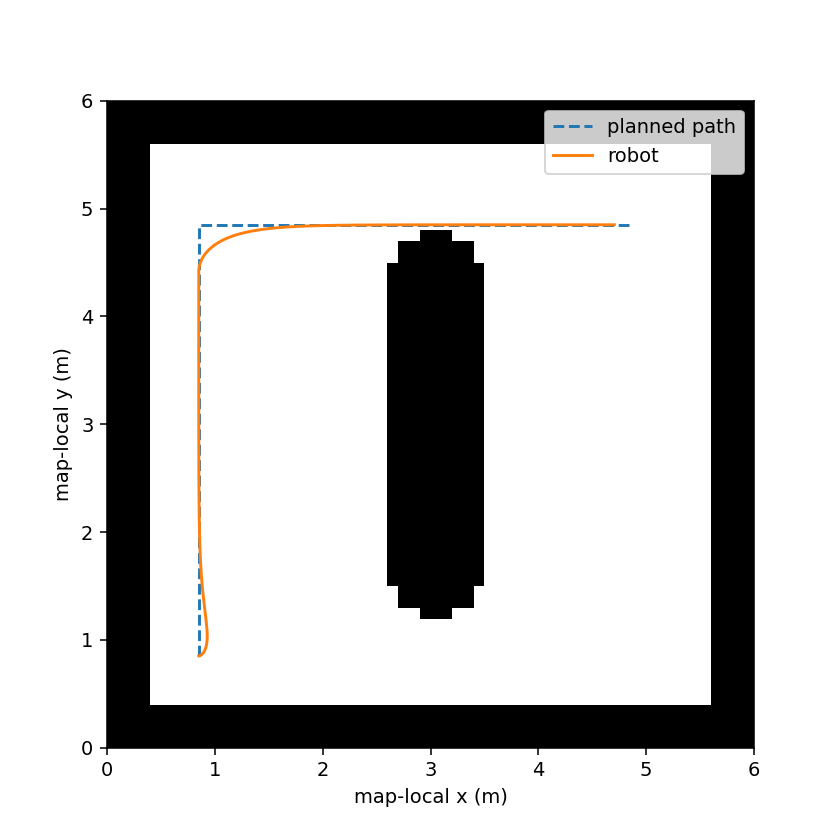

Values plotted in this chart, from the file beside it:
time_s, x_m, y_m, theta_rad
0.000000000000000000e+00, 8.500000000000000888e-01, 8.500000000000000888e-01, 0.000000000000000000e+00
5.000000000000000278e-02, 8.500000000000000888e-01, 8.500000000000000888e-01, 9.000000000000001055e-02
1.000000000000000056e-01, 8.511189348339115446e-01, 8.501009769200743582e-01, 1.800000000000000211e-01
1.500000000000000222e-01, 8.532935610951073446e-01, 8.504966926366626101e-01, 2.700000000000000178e-01
2.000000000000000111e-01, 8.564302858431550591e-01, 8.513648067306853751e-01, 3.600000000000000422e-01
2.500000000000000000e-01, 8.604099161014147068e-01, 8.528627509083751557e-01, 4.500000000000000666e-01
3.000000000000000444e-01, 8.650924574241410925e-01, 8.551246762142771241e-01, 5.400000000000000355e-01
3.500000000000000333e-01, 8.703218134492050062e-01, 8.582593071257637041e-01, 6.300000000000000044e-01
4.000000000000000222e-01, 8.759303123897826948e-01, 8.623485463122713135e-01, 7.199999999999999734e-01
4.500000000000000111e-01, 8.817430340149706725e-01, 8.674466978606319989e-01, 8.099999999999999423e-01
5.000000000000000000e-01, 8.875819378677977101e-01, 8.735802044371132613e-01, 8.999999999999999112e-01
5.500000000000000444e-01, 8.932698069797343488e-01, 8.807478194388709269e-01, 9.844537898324745573e-01
6.000000000000000888e-01, 8.986552884071866698e-01, 8.888551699771535253e-01, 1.060693402498797289e+00
6.500000000000000222e-01, 9.036395450232337367e-01, 8.977636800671920936e-01, 1.130028108807087817e+00
7.000000000000000666e-01, 9.081612190613186364e-01, 9.073491975003488141e-01, 1.193113676095726827e+00
7.500000000000000000e-01, 9.122170864588274863e-01, 9.175724883170442991e-01, 1.247377651484037786e+00
8.000000000000000444e-01, 9.157913198296244728e-01, 9.282358627273601392e-01, 1.298615051090329153e+00
8.500000000000000888e-01, 9.188722250057992369e-01, 9.392742642888401994e-01, 1.345046450283578388e+00
9.000000000000000222e-01, 9.214766365948134919e-01, 9.506143265594413361e-01, 1.387420650635468711e+00
9.500000000000000666e-01, 9.236246803451364507e-01, 9.621966284335149444e-01, 1.426095740929631317e+00
1.000000000000000000e+00, 9.253495314677705474e-01, 9.740334555918498394e-01, 1.457315459182999096e+00
1.050000000000000044e+00, 9.267135347582126093e-01, 9.860014914089100246e-01, 1.488244504498367204e+00
1.100000000000000089e+00, 9.277131294056725208e-01, 9.980826654775966089e-01, 1.516154399883846482e+00
1.150000000000000133e+00, 9.283786152055824026e-01, 1.010249574352471091e+00, 1.541696443130084360e+00
1.200000000000000178e+00, 9.287359181931893470e-01, 1.022524610600705763e+00, 1.560712763634648725e+00
1.250000000000000000e+00, 9.288600679815861572e-01, 1.034836288389377579e+00, 1.580688471802313977e+00
1.300000000000000044e+00, 9.287379592106553838e-01, 1.047179899188420693e+00, 1.598587407678056627e+00
1.350000000000000089e+00, 9.283942289775135581e-01, 1.059545079850104710e+00, 1.614993166686264248e+00
1.400000000000000133e+00, 9.278455521682580365e-01, 1.071951385583895133e+00, 1.625672685244694549e+00
1.450000000000000178e+00, 9.271638298531317268e-01, 1.084361791097988803e+00, 1.638060435356099465e+00
1.500000000000000000e+00, 9.263276085744415189e-01, 1.096774945245008404e+00, 1.649029925188477685e+00
1.550000000000000044e+00, 9.253545186736021888e-01, 1.109187819585426116e+00, 1.659104396001468862e+00
1.600000000000000089e+00, 9.242543612268034892e-01, 1.121613594232187650e+00, 1.664159103106834570e+00
1.650000000000000133e+00, 9.230911622238123782e-01, 1.134036289514169571e+00, 1.671328743875182266e+00
1.700000000000000178e+00, 9.218385238757711431e-01, 1.146454328360768216e+00, 1.677543214312730235e+00
1.750000000000000000e+00, 9.205084076406236937e-01, 1.158867432332640668e+00, 1.683269624979900625e+00
1.800000000000000044e+00, 9.191060898798320000e-01, 1.171282819543152831e+00, 1.684606928844752716e+00
1.850000000000000089e+00, 9.176871465399114580e-01, 1.183696527604646054e+00, 1.688234268707134111e+00
1.900000000000000133e+00, 9.162230667352613267e-01, 1.196106000065886077e+00, 1.691232034873684453e+00
1.950000000000000178e+00, 9.147217056759266995e-01, 1.208511748275087783e+00, 1.694014853224057982e+00
2.000000000000000000e+00, 9.131854143454597450e-01, 1.220916606723283948e+00, 1.692971572931816437e+00
2.050000000000000266e+00, 9.116620813726269423e-01, 1.233322932690863682e+00, 1.694240216064154314e+00
2.100000000000000089e+00, 9.101229970379662859e-01, 1.245727424041690456e+00, 1.695107169519105561e+00
2.149999999999999911e+00, 9.085731515011020720e-01, 1.258130637761041948e+00, 1.695938383621585333e+00
2.200000000000000178e+00, 9.070129896549160575e-01, 1.270532615538372267e+00, 1.693444169515204045e+00
2.250000000000000000e+00, 9.054837464361328303e-01, 1.282938603344054851e+00, 1.693186097736754991e+00
2.300000000000000266e+00, 9.039577039760414712e-01, 1.295344992931768635e+00, 1.692684542687681315e+00
2.350000000000000089e+00, 9.024378818604211761e-01, 1.307752165411552703e+00, 1.692260832899129097e+00
2.400000000000000355e+00, 9.009234843381652702e-01, 1.320158609208562650e+00, 1.688954669568688782e+00
2.450000000000000178e+00, 8.994500532415370397e-01, 1.332570493302075887e+00, 1.687750185490965116e+00
2.500000000000000000e+00, 8.979915578404190635e-01, 1.344984273224503202e+00, 1.686410761995203789e+00
2.550000000000000266e+00, 8.965496747498274965e-01, 1.357400135922270268e+00, 1.685217285442598412e+00
2.600000000000000089e+00, 8.951228228297939404e-01, 1.369815864992396159e+00, 1.681531276657644014e+00
2.650000000000000355e+00, 8.937416636401137593e-01, 1.382237500686703813e+00, 1.679780750099549858e+00
2.700000000000000178e+00, 8.923822220496772095e-01, 1.394661799310604966e+00, 1.677968538552351507e+00
2.750000000000000000e+00, 8.910452703243768591e-01, 1.407088799643094301e+00, 1.676339240819231913e+00
2.800000000000000266e+00, 8.897287640869827596e-01, 1.419516107466123778e+00, 1.672559020731784196e+00
2.850000000000000089e+00, 8.884591603794002035e-01, 1.431949132850228512e+00, 1.670534599673487941e+00
2.900000000000000355e+00, 8.872146941083600691e-01, 1.444385050986005004e+00, 1.668496799811040932e+00
2.950000000000000178e+00, 8.859955401806783870e-01, 1.456823807141374383e+00, 1.666657935695790460e+00
... 561 more rows
